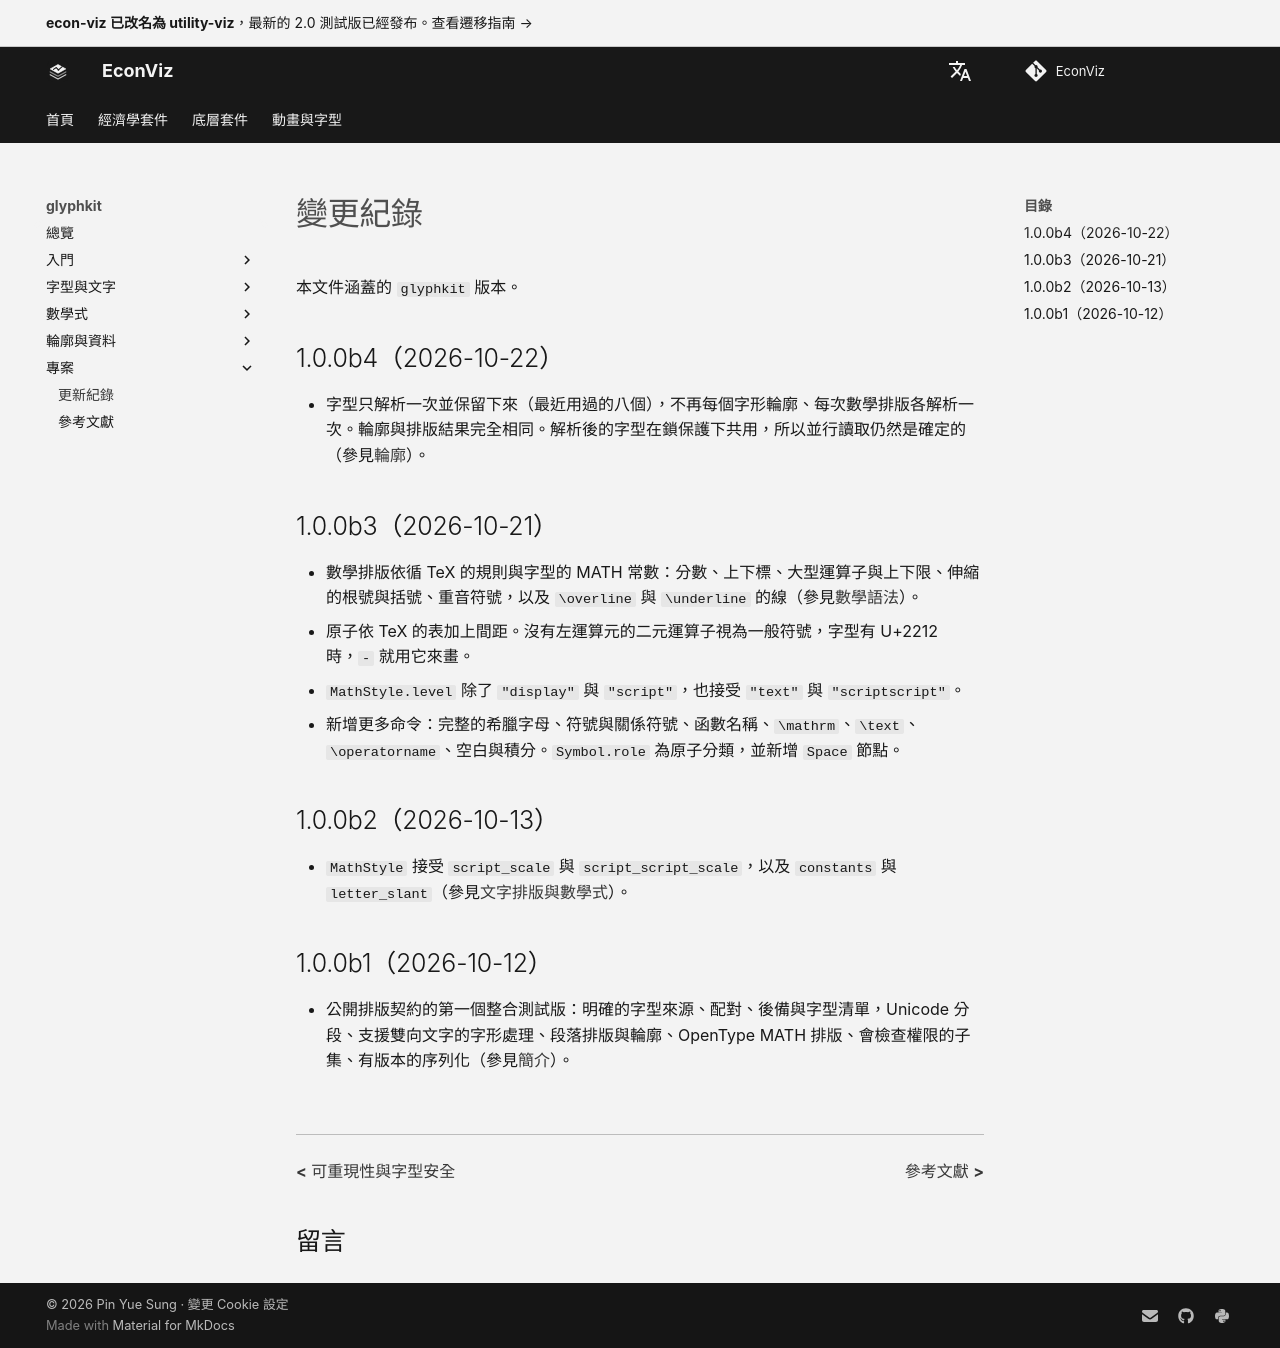

repository: EconViz/econ-viz-docs · page: zh-TW/glyphkit/project/changelog/index.html · generator: mkdocs

---
seo_title: "變更紀錄"
---

# 變更紀錄

<span id="sec-changelog"></span>

本文件涵蓋的 `glyphkit` 版本。

## 1.0.0b4（2026-10-22）

- 字型只解析一次並保留下來（最近用過的八個），不再每個字形輪廓、每次數學排版各解析一次。輪廓與排版結果完全相同。解析後的字型在鎖保護下共用，所以並行讀取仍然是確定的（參見[輪廓](../guides/outlines-embedding.md#sec-outlines-embedding)）。

## 1.0.0b3（2026-10-21）

- 數學排版依循 TeX 的規則與字型的 MATH 常數：分數、上下標、大型運算子與上下限、伸縮的根號與括號、重音符號，以及 `\overline` 與 `\underline` 的線（參見[數學語法](../guides/math-grammar.md#sec-math-grammar)）。
- 原子依 TeX 的表加上間距。沒有左運算元的二元運算子視為一般符號，字型有 U+2212 時，`-` 就用它來畫。
- `MathStyle.level` 除了 `"display"` 與 `"script"`，也接受 `"text"` 與 `"scriptscript"`。
- 新增更多命令：完整的希臘字母、符號與關係符號、函數名稱、`\mathrm`、`\text`、`\operatorname`、空白與積分。`Symbol.role` 為原子分類，並新增 `Space` 節點。

## 1.0.0b2（2026-10-13）

- `MathStyle` 接受 `script_scale` 與 `script_script_scale`，以及 `constants` 與 `letter_slant`（參見[文字排版與數學式](../guides/layout-math.md#sec-layout-math)）。

## 1.0.0b1（2026-10-12）

- 公開排版契約的第一個整合測試版：明確的字型來源、配對、後備與字型清單，Unicode 分段、支援雙向文字的字形處理、段落排版與輪廓、OpenType MATH 排版、會檢查權限的子集、有版本的序列化（參見[簡介](../guides/introduction.md#sec-intro)）。
